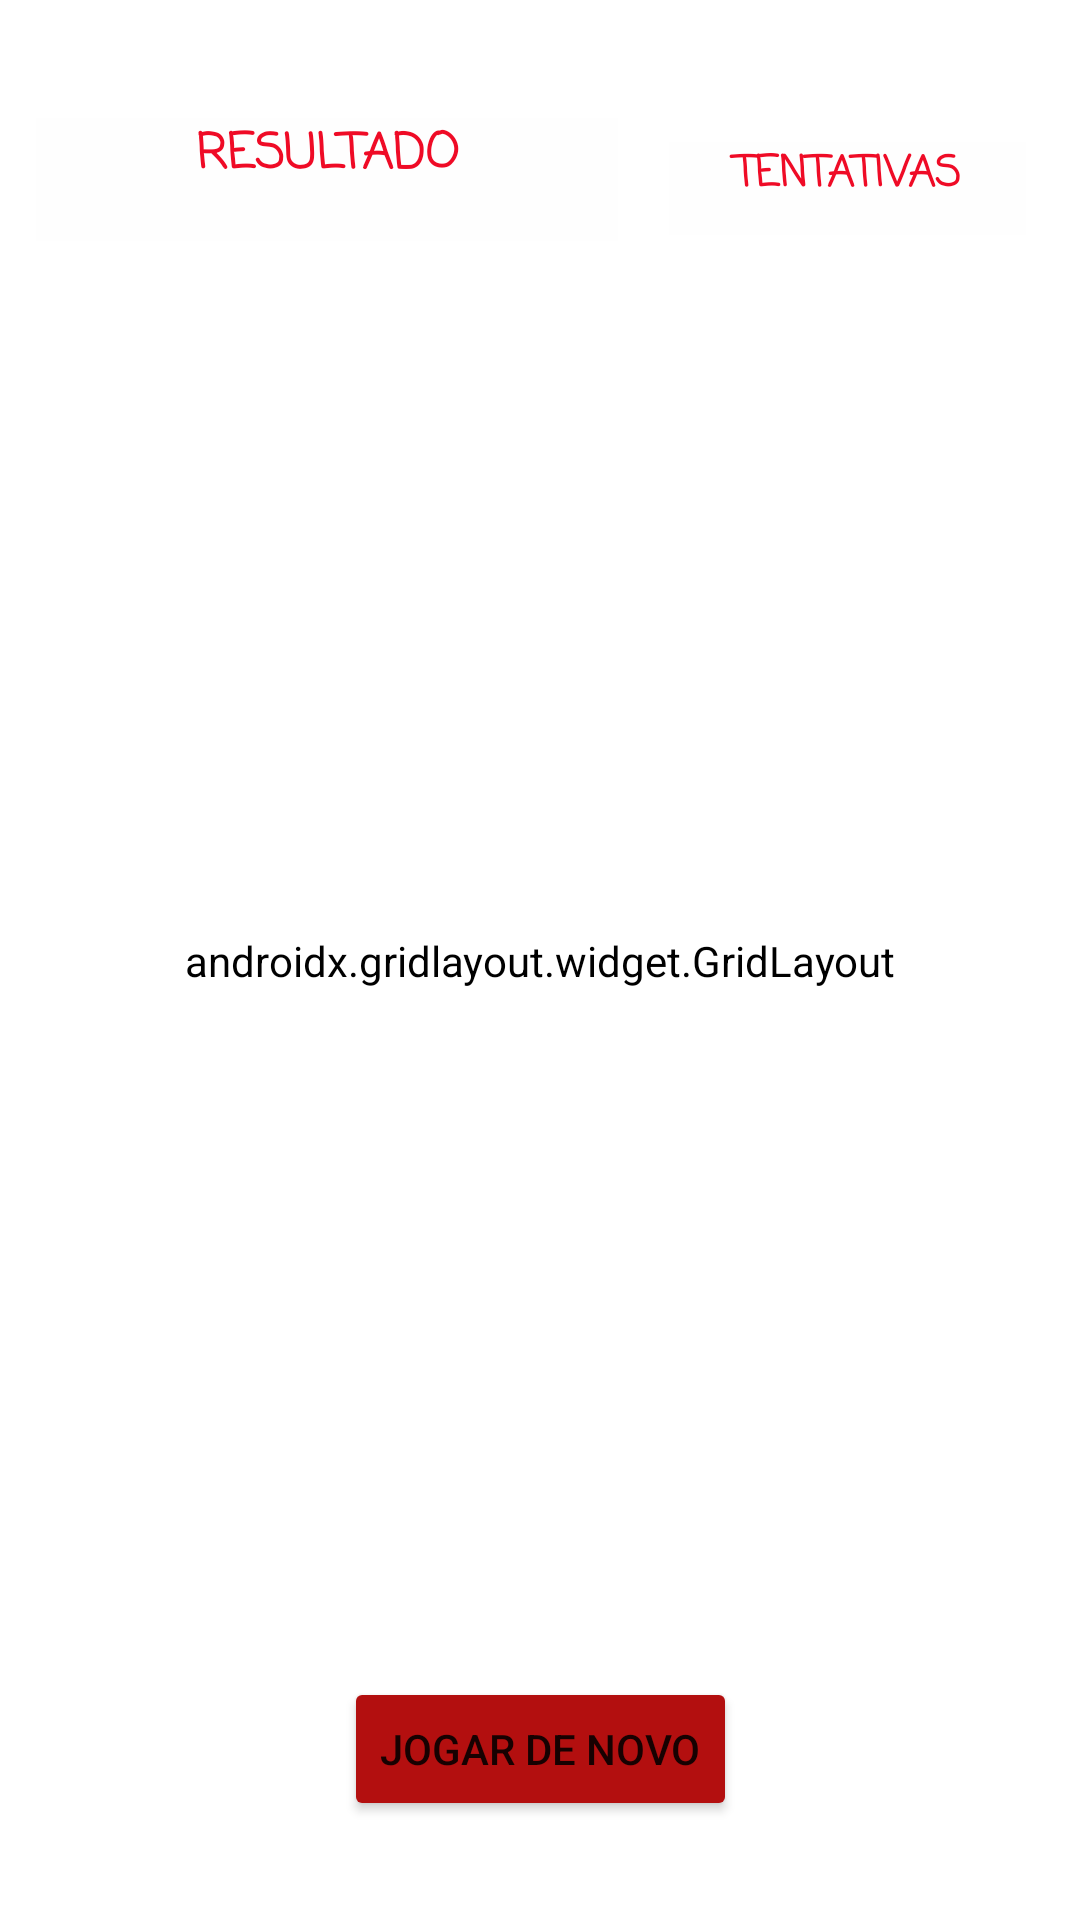

Produce the Android XML layout that renders to this screen, including the resource entries it uses.
<!-- AndroidManifest.xml: application theme Theme.Minefield -->
<!-- res/layout/layout_game.xml -->
<?xml version="1.0" encoding="utf-8"?>
<androidx.constraintlayout.widget.ConstraintLayout xmlns:android="http://schemas.android.com/apk/res/android"
    xmlns:app="http://schemas.android.com/apk/res-auto"
    xmlns:tools="http://schemas.android.com/tools"
    android:layout_width="match_parent"
    android:layout_height="match_parent"
    android:background="#FFD740"
    android:backgroundTint="#FFFFFF">

    <androidx.gridlayout.widget.GridLayout
        android:id="@+id/gridLayout2"
        android:layout_width="352dp"
        android:layout_height="379dp"
        android:background="#0C0C0C"
        android:backgroundTint="#B7FFFFFF"
        app:columnCount="4"
        app:layout_constraintBottom_toBottomOf="parent"
        app:layout_constraintEnd_toEndOf="parent"
        app:layout_constraintStart_toStartOf="parent"
        app:layout_constraintTop_toTopOf="parent">

        <Button
            android:id="@+id/button_1"
            android:layout_width="wrap_content"
            android:layout_height="95dp"
            android:backgroundTint="#7E7B7B" />

        <Button
            android:id="@+id/button_2"
            android:layout_width="wrap_content"
            android:layout_height="95dp"
            android:backgroundTint="#7E7B7B" />

        <Button
            android:id="@+id/button_3"
            android:layout_width="wrap_content"
            android:layout_height="95dp"
            android:backgroundTint="#7E7B7B" />

        <Button
            android:id="@+id/button_4"
            android:layout_width="wrap_content"
            android:layout_height="95dp"
            android:backgroundTint="#7E7B7B" />

        <Button
            android:id="@+id/button_5"
            android:layout_width="wrap_content"
            android:layout_height="95dp"
            android:backgroundTint="#7E7B7B" />

        <Button
            android:id="@+id/button_6"
            android:layout_width="wrap_content"
            android:layout_height="95dp"
            android:backgroundTint="#7E7B7B" />

        <Button
            android:id="@+id/button_7"
            android:layout_width="wrap_content"
            android:layout_height="95dp"
            android:backgroundTint="#7E7B7B" />

        <Button
            android:id="@+id/button_8"
            android:layout_width="wrap_content"
            android:layout_height="95dp"
            android:backgroundTint="#7E7B7B" />

        <Button
            android:id="@+id/button_9"
            android:layout_width="wrap_content"
            android:layout_height="95dp"
            android:backgroundTint="#7E7B7B" />

        <Button
            android:id="@+id/button_10"
            android:layout_width="wrap_content"
            android:layout_height="95dp"
            android:backgroundTint="#7E7B7B" />

        <Button
            android:id="@+id/button_11"
            android:layout_width="wrap_content"
            android:layout_height="95dp"
            android:backgroundTint="#7E7B7B" />

        <Button
            android:id="@+id/button_12"
            android:layout_width="wrap_content"
            android:layout_height="95dp"
            android:backgroundTint="#7E7B7B" />

        <Button
            android:id="@+id/button_13"
            android:layout_width="wrap_content"
            android:layout_height="95dp"
            android:backgroundTint="#7E7B7B" />

        <Button
            android:id="@+id/button_14"
            android:layout_width="wrap_content"
            android:layout_height="95dp"
            android:backgroundTint="#7E7B7B" />

        <Button
            android:id="@+id/button_15"
            android:layout_width="wrap_content"
            android:layout_height="95dp"
            android:backgroundTint="#7E7B7B" />

        <Button
            android:id="@+id/button_16"
            android:layout_width="wrap_content"
            android:layout_height="95dp"
            android:backgroundTint="#7E7B7B" />

    </androidx.gridlayout.widget.GridLayout>

    <TextView
        android:id="@+id/text_result"
        android:layout_width="194dp"
        android:layout_height="41dp"
        android:background="#FEFEFE"
        android:fontFamily="casual"
        android:lineSpacingExtra="10sp"
        android:text="Resultado"
        android:textAlignment="center"
        android:textAllCaps="true"
        android:textColor="#EF0B26"
        android:textSize="16sp"
        android:textStyle="bold"
        app:layout_constraintBottom_toTopOf="@+id/gridLayout2"
        app:layout_constraintEnd_toEndOf="parent"
        app:layout_constraintHorizontal_bias="0.073"
        app:layout_constraintStart_toStartOf="parent"
        app:layout_constraintTop_toTopOf="parent"
        app:layout_constraintVertical_bias="0.437" />

    <TextView
        android:id="@+id/try_count"
        android:layout_width="119dp"
        android:layout_height="31dp"
        android:background="#FEFEFE"
        android:fontFamily="casual"
        android:lineSpacingExtra="10sp"
        android:text="Tentativas"
        android:textAlignment="center"
        android:textAllCaps="true"
        android:textColor="#EF0B26"
        android:textSize="14sp"
        android:textStyle="bold"
        app:layout_constraintBottom_toTopOf="@+id/gridLayout2"
        app:layout_constraintEnd_toEndOf="parent"
        app:layout_constraintHorizontal_bias="0.926"
        app:layout_constraintStart_toStartOf="parent"
        app:layout_constraintTop_toTopOf="parent"
        app:layout_constraintVertical_bias="0.474" />

    <Button
        android:id="@+id/button_play_again"
        android:layout_width="wrap_content"
        android:layout_height="wrap_content"
        android:layout_marginStart="16dp"
        android:layout_marginTop="16dp"
        android:layout_marginEnd="16dp"
        android:backgroundTint="#B30F0F"
        android:text="Jogar de novo"
        app:layout_constraintBottom_toBottomOf="parent"
        app:layout_constraintEnd_toEndOf="parent"
        app:layout_constraintStart_toStartOf="parent"
        app:layout_constraintTop_toBottomOf="@+id/gridLayout2" />

    <ImageView
        android:id="@+id/imageView"
        android:layout_width="135dp"
        android:layout_height="79dp"
        app:layout_constraintBottom_toBottomOf="parent"
        app:layout_constraintEnd_toEndOf="parent"
        app:layout_constraintHorizontal_bias="0.942"
        app:layout_constraintStart_toStartOf="parent"
        app:layout_constraintTop_toBottomOf="@+id/gridLayout2"
        app:layout_constraintVertical_bias="1.0"
        app:srcCompat="@drawable/okh1_6zrz_201215" />

</androidx.constraintlayout.widget.ConstraintLayout>
<!-- resources referenced by this layout -->
<resources>
  <style name="Theme.Minefield" parent="Theme.MaterialComponents.DayNight.DarkActionBar">
          
          <item name="colorPrimary">@color/purple_500</item>
          <item name="colorPrimaryVariant">@color/purple_700</item>
          <item name="colorOnPrimary">@color/white</item>
          
          <item name="colorSecondary">@color/teal_200</item>
          <item name="colorSecondaryVariant">@color/teal_700</item>
          <item name="colorOnSecondary">@color/black</item>
          
          <item name="android:statusBarColor">?attr/colorPrimaryVariant</item>
          
      </style>
  <!-- not gathered from this repository: default colours our renderer supplied (Android Studio template values) -->
  <color name="purple_500">#FF6200EE</color>
  <color name="purple_700">#FF3700B3</color>
  <color name="teal_200">#FF03DAC5</color>
  <color name="teal_700">#FF018786</color>
  <color name="black">#FF000000</color>
  <color name="white">#FFFFFFFF</color>
</resources>
